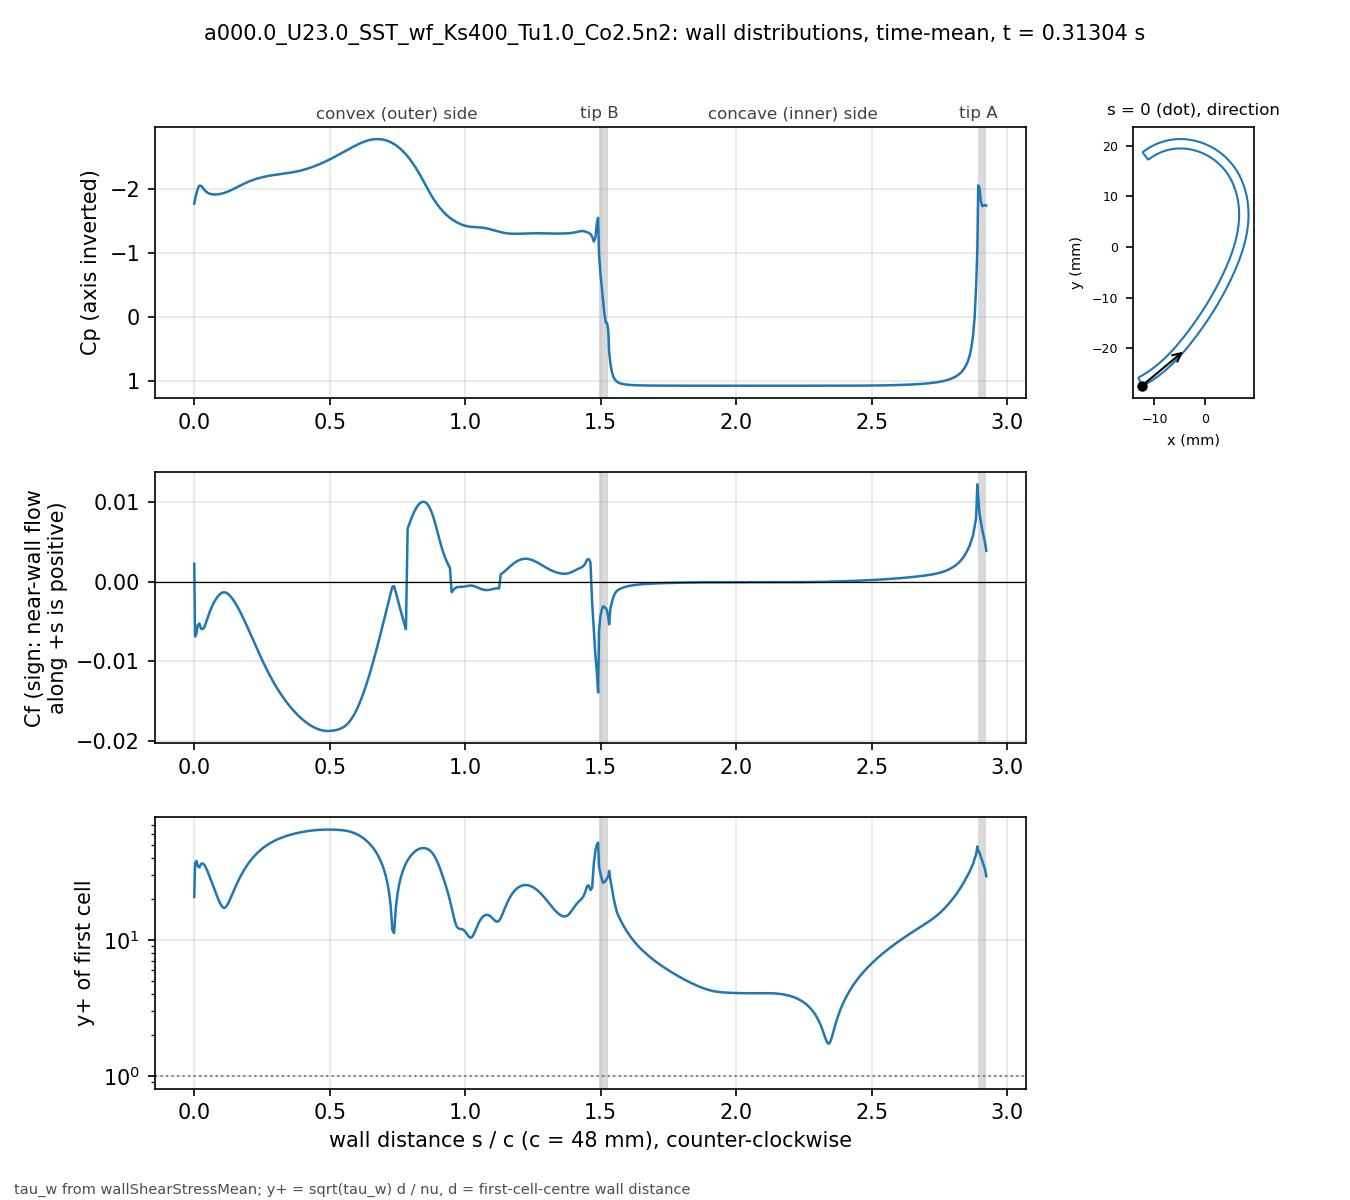

Data behind this chart, as committed beside it:
# a000.0_U23.0_SST_wf_Ks400_Tu1.0_Co2.5n…, p_inf=0; Cf signed by near-wall flow dir…
patch, s_over_c, x_m, y_m, Cp, Cf, yplus, d_first_m
bladeEnds, 0.000000, -0.01241, -0.02735, -1.77, 0.002247, 20.69, 0.0004069
blade, 0.003081, -0.01227, -0.02739, -1.843, -0.006884, 36.44, 0.0004094
blade, 0.007789, -0.01207, -0.02729, -1.925, -0.006511, 37.98, 0.0004387
blade, 0.0131, -0.01185, -0.02716, -2.006, -0.005464, 34.79, 0.0004388
blade, 0.01901, -0.0116, -0.02702, -2.05, -0.005234, 34.07, 0.000439
blade, 0.02523, -0.01134, -0.02687, -2.048, -0.005906, 36.25, 0.0004396
blade, 0.03148, -0.01108, -0.02672, -2.018, -0.00594, 36.37, 0.0004399
blade, 0.03772, -0.01083, -0.02656, -1.984, -0.005677, 35.56, 0.00044
blade, 0.04397, -0.01058, -0.0264, -1.958, -0.005074, 33.62, 0.00044
blade, 0.05022, -0.01033, -0.02624, -1.938, -0.00445, 31.49, 0.00044
blade, 0.05647, -0.01008, -0.02607, -1.926, -0.003852, 29.29, 0.00044
blade, 0.06272, -0.00983, -0.0259, -1.918, -0.003313, 27.17, 0.00044
blade, 0.06896, -0.009586, -0.02573, -1.914, -0.002847, 25.18, 0.00044
blade, 0.07521, -0.009343, -0.02555, -1.913, -0.002449, 23.36, 0.00044
blade, 0.08146, -0.009103, -0.02537, -1.913, -0.002107, 21.67, 0.00044
blade, 0.08771, -0.008865, -0.02519, -1.916, -0.00182, 20.14, 0.00044
blade, 0.09396, -0.00863, -0.025, -1.92, -0.001592, 18.84, 0.00044
blade, 0.1002, -0.008396, -0.02481, -1.925, -0.001428, 17.84, 0.00044
blade, 0.1065, -0.008164, -0.02462, -1.932, -0.001338, 17.27, 0.00044
blade, 0.1127, -0.007935, -0.02443, -1.94, -0.00133, 17.22, 0.00044
blade, 0.119, -0.007708, -0.02423, -1.95, -0.001404, 17.69, 0.00044
blade, 0.1252, -0.007482, -0.02404, -1.96, -0.001549, 18.57, 0.00044
blade, 0.1314, -0.007259, -0.02384, -1.972, -0.00175, 19.75, 0.00044
blade, 0.1377, -0.007038, -0.02363, -1.984, -0.001998, 21.1, 0.00044
blade, 0.1439, -0.006819, -0.02343, -1.997, -0.002285, 22.57, 0.00044
blade, 0.1502, -0.006602, -0.02322, -2.01, -0.002607, 24.1, 0.00044
blade, 0.1564, -0.006387, -0.02301, -2.024, -0.00296, 25.68, 0.00044
blade, 0.1627, -0.006173, -0.0228, -2.037, -0.003341, 27.28, 0.00044
blade, 0.1689, -0.005962, -0.02259, -2.051, -0.003743, 28.88, 0.00044
blade, 0.1752, -0.005752, -0.02237, -2.064, -0.004166, 30.46, 0.00044
blade, 0.1814, -0.005545, -0.02216, -2.077, -0.004604, 32.03, 0.00044
blade, 0.1877, -0.005339, -0.02194, -2.089, -0.005057, 33.57, 0.00044
blade, 0.1939, -0.005135, -0.02172, -2.101, -0.005522, 35.08, 0.00044
blade, 0.2002, -0.004932, -0.0215, -2.113, -0.005994, 36.55, 0.00044
blade, 0.2064, -0.004732, -0.02128, -2.123, -0.006473, 37.98, 0.00044
blade, 0.2127, -0.004532, -0.02105, -2.134, -0.006955, 39.37, 0.00044
blade, 0.2189, -0.004335, -0.02083, -2.143, -0.007438, 40.71, 0.00044
blade, 0.2252, -0.004139, -0.0206, -2.152, -0.00792, 42.01, 0.00044
blade, 0.2314, -0.003944, -0.02037, -2.16, -0.008398, 43.26, 0.00044
blade, 0.2377, -0.003751, -0.02014, -2.168, -0.008871, 44.46, 0.00044
blade, 0.2439, -0.00356, -0.01991, -2.175, -0.009336, 45.61, 0.00044
blade, 0.2502, -0.003369, -0.01968, -2.182, -0.009793, 46.71, 0.00044
blade, 0.2564, -0.00318, -0.01945, -2.188, -0.01024, 47.76, 0.00044
blade, 0.2627, -0.002992, -0.01921, -2.193, -0.01067, 48.77, 0.00044
blade, 0.2689, -0.002805, -0.01898, -2.199, -0.0111, 49.73, 0.00044
blade, 0.2752, -0.002619, -0.01874, -2.204, -0.01151, 50.65, 0.00044
blade, 0.2814, -0.002435, -0.01851, -2.208, -0.01191, 51.52, 0.00044
blade, 0.2877, -0.002251, -0.01827, -2.213, -0.0123, 52.36, 0.00044
blade, 0.2939, -0.002069, -0.01803, -2.217, -0.01268, 53.15, 0.00044
blade, 0.3001, -0.001888, -0.01779, -2.221, -0.01304, 53.91, 0.00044
blade, 0.3064, -0.001707, -0.01755, -2.225, -0.01339, 54.63, 0.00044
blade, 0.3126, -0.001528, -0.01731, -2.228, -0.01373, 55.32, 0.00044
blade, 0.3189, -0.00135, -0.01707, -2.232, -0.01406, 55.97, 0.00044
blade, 0.3251, -0.001173, -0.01683, -2.236, -0.01437, 56.59, 0.00044
blade, 0.3314, -0.0009966, -0.01659, -2.239, -0.01467, 57.18, 0.00044
blade, 0.3376, -0.0008214, -0.01634, -2.243, -0.01496, 57.74, 0.00044
blade, 0.3439, -0.0006472, -0.0161, -2.246, -0.01524, 58.28, 0.00044
blade, 0.3501, -0.000474, -0.01585, -2.25, -0.01551, 58.79, 0.00044
blade, 0.3564, -0.0003018, -0.01561, -2.255, -0.01577, 59.28, 0.00044
... 416 more rows
